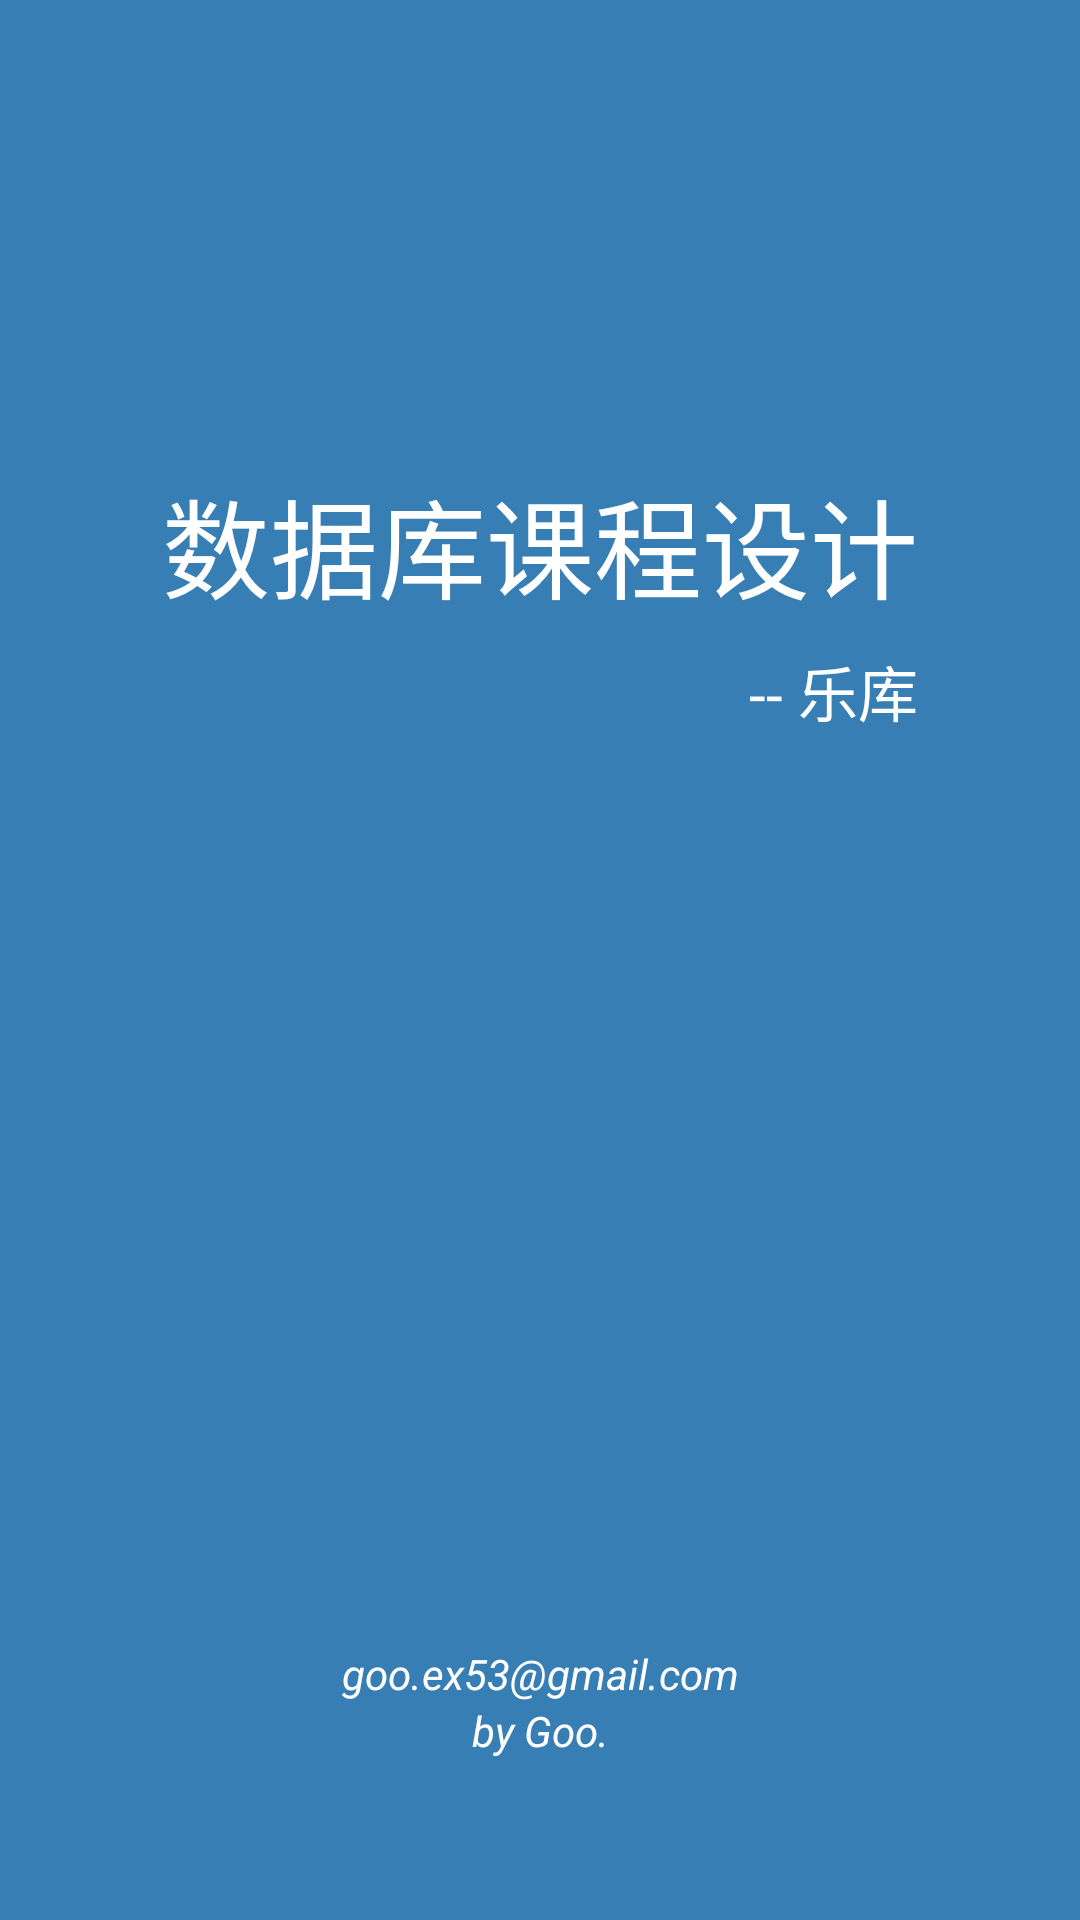

Android layout source for this screen:
<!-- AndroidManifest.xml: application theme AppTheme -->
<!-- res/layout/activity_splash.xml -->
<?xml version="1.0" encoding="utf-8"?>
<android.support.constraint.ConstraintLayout xmlns:android="http://schemas.android.com/apk/res/android"
    xmlns:app="http://schemas.android.com/apk/res-auto"
    xmlns:tools="http://schemas.android.com/tools"
    android:layout_width="match_parent"
    android:layout_height="match_parent"
    android:background="@color/colorPrimary"
    android:orientation="vertical">

    <TextView
        android:id="@+id/tv_title"
        android:layout_width="wrap_content"
        android:layout_height="wrap_content"
        android:layout_marginBottom="16dp"
        android:layout_marginEnd="16dp"
        android:layout_marginStart="16dp"
        android:layout_marginTop="16dp"
        android:gravity="center"
        android:text="数据库课程设计"
        android:textColor="@color/standardWhite"
        android:textSize="36sp"
        app:layout_constraintBottom_toBottomOf="parent"
        app:layout_constraintLeft_toLeftOf="parent"
        app:layout_constraintRight_toRightOf="parent"
        app:layout_constraintTop_toTopOf="parent"
        app:layout_constraintVertical_bias="0.25" />


    <TextView
        android:id="@+id/tv_subhead"
        android:layout_width="wrap_content"
        android:layout_height="wrap_content"
        android:layout_marginTop="8dp"
        android:text="-- 乐库"
        android:textColor="@color/standardWhite"
        android:textSize="20sp"
        app:layout_constraintRight_toRightOf="@+id/tv_title"
        app:layout_constraintTop_toBottomOf="@+id/tv_title" />

    <TextView
        android:id="@+id/tv_email"
        android:layout_width="wrap_content"
        android:layout_height="wrap_content"
        android:layout_marginTop="16dp"
        android:text="goo.ex53@gmail.com"
        android:textColor="@color/standardWhite"
        android:textSize="14sp"
        android:textStyle="italic"
        app:layout_constraintBottom_toBottomOf="parent"
        app:layout_constraintLeft_toLeftOf="parent"
        app:layout_constraintRight_toRightOf="parent"
        app:layout_constraintTop_toTopOf="parent"
        app:layout_constraintVertical_bias="0.88" />

    <TextView
        android:id="@+id/tv_author"
        android:layout_width="wrap_content"
        android:layout_height="wrap_content"
        android:text="by Goo."
        android:textColor="@color/standardWhite"
        android:textSize="14sp"
        android:textStyle="italic"
        app:layout_constraintLeft_toLeftOf="parent"
        app:layout_constraintRight_toRightOf="parent"
        app:layout_constraintTop_toBottomOf="@+id/tv_email" />

</android.support.constraint.ConstraintLayout>
<!-- resources referenced by this layout -->
<resources>
  <color name="colorPrimary">#377EB4</color>
  <color name="standardWhite">#ffffff</color>
  <style name="AppTheme" parent="Theme.AppCompat.Light.NoActionBar">
          <item name="colorPrimary">@color/colorPrimary</item>
          <item name="colorPrimaryDark">@color/colorPrimaryDark</item>
          <item name="colorAccent">@color/colorAccent</item>
          <item name="android:windowTranslucentStatus">true</item>
      </style>
  <color name="colorPrimaryDark">#0277bd</color>
  <color name="colorAccent">#F44336</color>
</resources>
